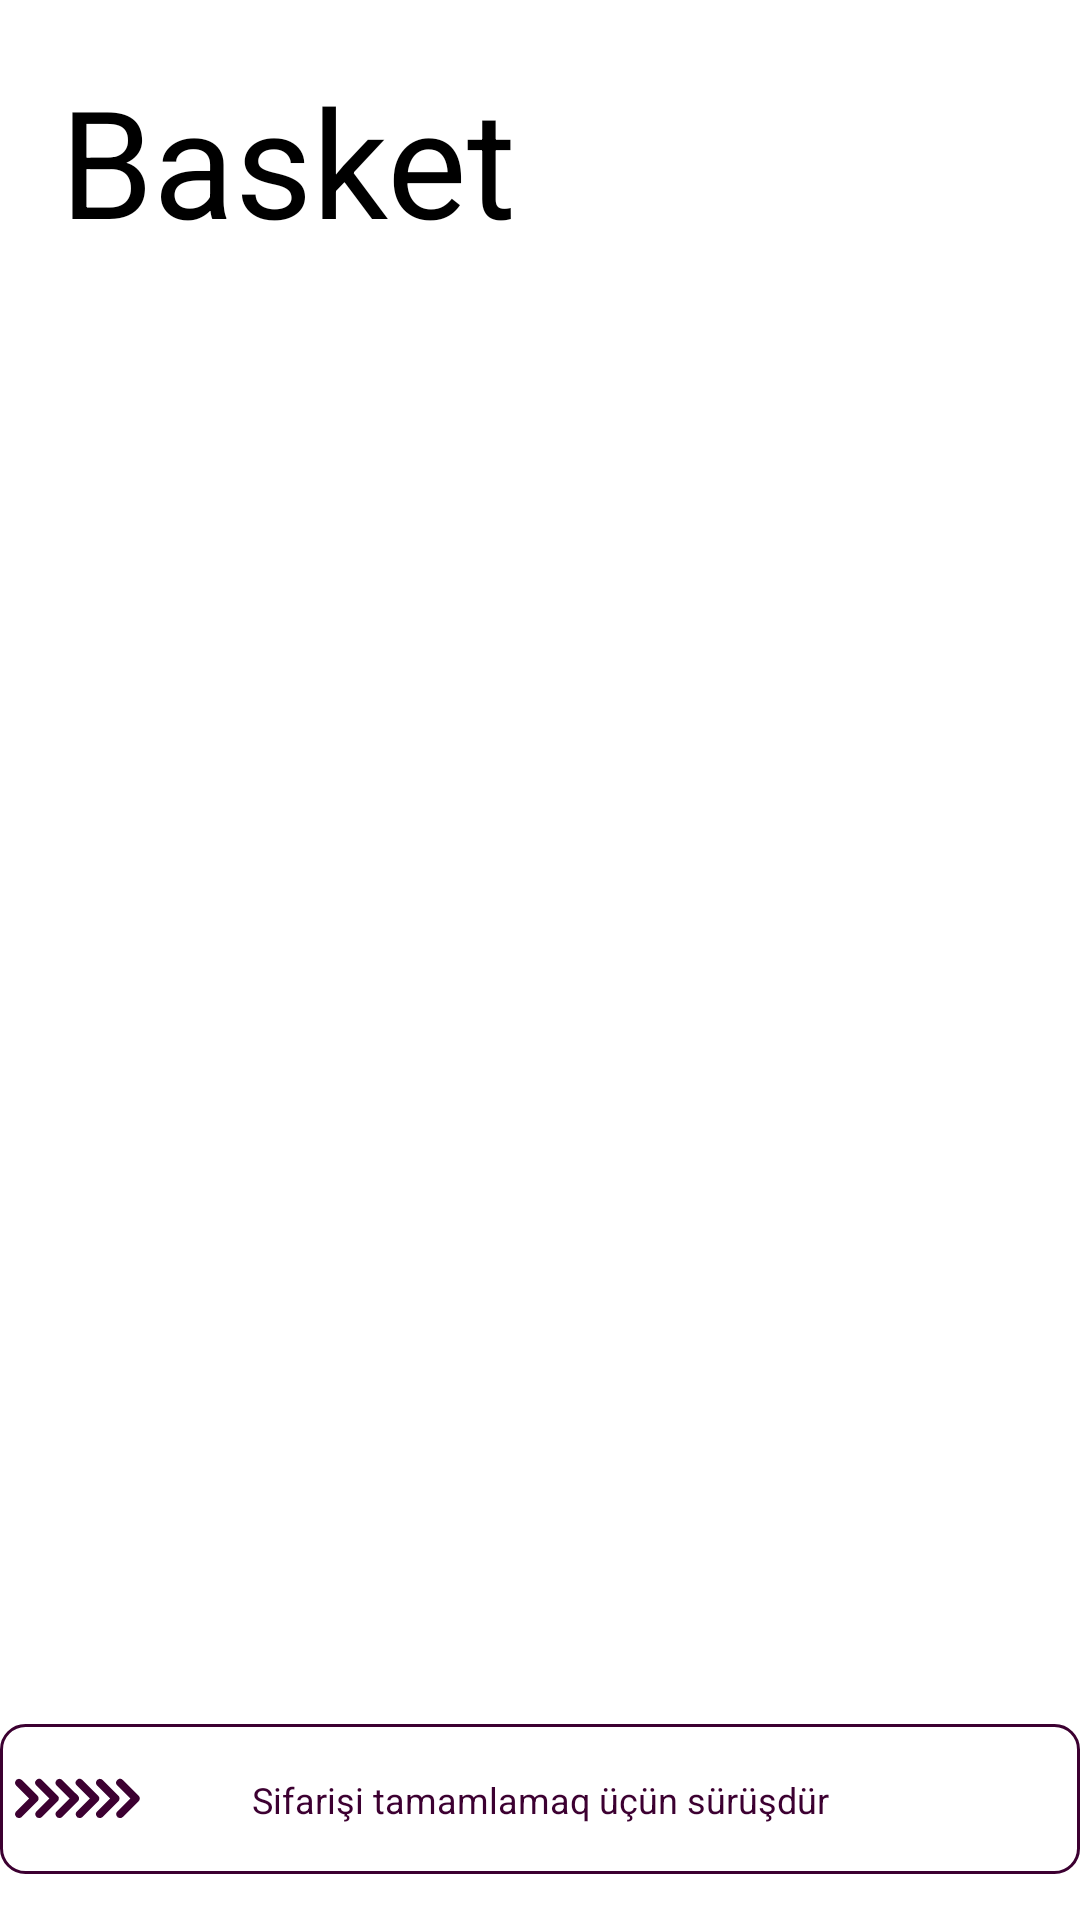

Android layout source for this screen:
<!-- AndroidManifest.xml: application theme Theme.PetsGoforSaleEquipment -->
<!-- res/layout/activity_basket.xml -->
<?xml version="1.0" encoding="utf-8"?>
<androidx.constraintlayout.widget.ConstraintLayout xmlns:android="http://schemas.android.com/apk/res/android"
    xmlns:app="http://schemas.android.com/apk/res-auto"
    xmlns:tools="http://schemas.android.com/tools"
    android:layout_width="match_parent"
    android:layout_height="match_parent"
    tools:context=".View.BasketActivity">

    <TextView
        android:id="@+id/textView3"
        android:layout_width="wrap_content"
        android:layout_height="wrap_content"
        android:layout_marginStart="20dp"
        android:layout_marginTop="20dp"
        android:text="Basket"
        android:textColor="@color/black"
        android:textSize="50dp"
        app:layout_constraintStart_toStartOf="parent"
        app:layout_constraintTop_toTopOf="parent" />

    <androidx.recyclerview.widget.RecyclerView
        android:id="@+id/basketList"
        android:layout_width="403dp"
        android:layout_height="match_parent"
        android:layout_marginStart="10dp"
        android:layout_marginTop="100dp"
        android:layout_marginEnd="10dp"
        android:layout_marginBottom="100dp"
        app:layout_constraintBottom_toBottomOf="parent"
        app:layout_constraintEnd_toEndOf="parent"
        app:layout_constraintStart_toStartOf="parent"
        app:layout_constraintTop_toTopOf="parent"
        tools:listitem="@layout/card_item" />

    <TextView
        android:id="@+id/seekbarBg2"
        android:layout_width="match_parent"
        android:layout_height="50dp"
        android:layout_below="@id/basketList"
        android:layout_marginTop="35dp"
        android:layout_marginBottom="15dp"
        android:alpha="1"
        android:gravity="center"
        android:paddingStart="9dp"
        android:paddingEnd="9dp"
        android:text="Sifarişi tamamlamaq üçün sürüşdür"
        android:textColor="#3c0031"
        android:textSize="12sp"
        app:layout_constraintBottom_toBottomOf="parent"
        app:layout_constraintEnd_toEndOf="parent"
        app:layout_constraintStart_toStartOf="parent"
        app:layout_constraintTop_toBottomOf="@+id/basketList"
        tools:ignore="MissingConstraints" />

    <TextView
        android:id="@+id/seekbarBg"
        android:layout_width="match_parent"
        android:layout_height="50dp"
        android:layout_below="@id/basketList"
        android:layout_marginTop="35dp"
        android:layout_marginBottom="15dp"
        android:alpha="0"
        android:background="@drawable/seekbar_bg_2"
        app:layout_constraintBottom_toBottomOf="parent"
        app:layout_constraintEnd_toEndOf="parent"
        app:layout_constraintStart_toStartOf="parent"
        app:layout_constraintTop_toBottomOf="@+id/basketList"
        tools:ignore="MissingConstraints" />

    <SeekBar
        android:id="@+id/seekbar"
        android:layout_width="match_parent"
        android:layout_height="50dp"
        android:layout_below="@id/basketList"
        android:layout_marginTop="35dp"
        android:layout_marginBottom="16dp"
        android:background="@drawable/seekbar_bg_1"
        android:clickable="false"
        android:max="100"
        android:paddingStart="25dp"
        android:paddingEnd="25dp"
        android:progressDrawable="@android:color/transparent"
        android:thumb="@drawable/swipe_arrows"
        app:layout_constraintBottom_toBottomOf="parent"
        app:layout_constraintEnd_toEndOf="parent"
        app:layout_constraintStart_toStartOf="parent"
        app:layout_constraintTop_toBottomOf="@+id/basketList" />
</androidx.constraintlayout.widget.ConstraintLayout>
<!-- res/layout/card_item.xml (included above) -->
<?xml version="1.0" encoding="utf-8"?>
<androidx.cardview.widget.CardView
    xmlns:android="http://schemas.android.com/apk/res/android"
    xmlns:tools="http://schemas.android.com/tools"
    android:layout_width="match_parent"
    android:layout_height="wrap_content"
    xmlns:app="http://schemas.android.com/apk/res-auto"
    app:cardElevation="8dp"
    app:cardCornerRadius="8dp"
    android:layout_margin="16dp"
    >
    <androidx.constraintlayout.widget.ConstraintLayout
        android:layout_width="match_parent"
        android:layout_height="wrap_content"
        android:orientation="vertical"
        android:layout_marginStart="16dp"
        android:layout_marginVertical="6dp"
        >

        <LinearLayout
            android:id="@+id/fvlinearlayout"
            android:layout_width="match_parent"
            android:layout_height="wrap_content"
            android:layout_gravity="center_vertical"
            android:orientation="vertical"


            tools:layout_editor_absoluteX="16dp"
            tools:layout_editor_absoluteY="0dp">

            <ImageView
                android:id="@+id/cardprductimage"
                android:layout_width="wrap_content"
                android:layout_height="100dp"
                android:layout_marginLeft="50dp"
                android:src="@drawable/ic_baseline_pets_24" />

            <TextView
                android:id="@+id/cardproductname"
                android:layout_width="wrap_content"
                android:layout_height="wrap_content"
                android:text="Product name: "
                android:textColor="@color/black"
                android:textSize="20dp"
                android:textStyle="bold"
                android:translationZ="1dp" />

            <TextView
                android:id="@+id/cardproductprice"
                android:layout_width="wrap_content"
                android:layout_height="wrap_content"
                android:text="Price: "
                android:textColor="@color/black"
                android:textSize="20dp"
                android:textStyle="bold"
                android:translationZ="1dp" />

        </LinearLayout>

        <ImageView
            android:id="@+id/deleteitem"
            android:layout_width="wrap_content"
            android:layout_height="50dp"
            android:layout_marginStart="339dp"
            android:layout_marginTop="24dp"

            android:src="@drawable/delete_item"
            app:layout_constraintEnd_toEndOf="parent"
            app:layout_constraintStart_toStartOf="@+id/fvlinearlayout"
            app:layout_constraintTop_toTopOf="parent" />

    </androidx.constraintlayout.widget.ConstraintLayout>

</androidx.cardview.widget.CardView>
<!-- resources referenced by this layout -->
<resources>
  <color name="black">#FF000000</color>
  <!-- drawable delete_item (drawable) -->
  <vector android:height="24dp" android:tint="#BA0D0D"
      android:viewportHeight="24" android:viewportWidth="24"
      android:width="24dp" xmlns:android="http://schemas.android.com/apk/res/android">
      <path android:fillColor="@android:color/white" android:pathData="M12,2C6.47,2 2,6.47 2,12s4.47,10 10,10 10,-4.47 10,-10S17.53,2 12,2zM17,15.59L15.59,17 12,13.41 8.41,17 7,15.59 10.59,12 7,8.41 8.41,7 12,10.59 15.59,7 17,8.41 13.41,12 17,15.59z"/>
  </vector>
  <!-- drawable seekbar_bg_1 (drawable) -->
  <?xml version="1.0" encoding="utf-8"?>
  <shape
      xmlns:android="http://schemas.android.com/apk/res/android">
      <solid
          android:color="@android:color/transparent">
      </solid>
      <corners
          android:radius="8dp">
      </corners>
      <stroke
          android:color="#3c0031"
          android:width="1dp">
      </stroke>
  </shape>
  <!-- drawable seekbar_bg_2 (drawable) -->
  <?xml version="1.0" encoding="utf-8"?>
  <shape
      xmlns:android="http://schemas.android.com/apk/res/android">
      <solid
          android:color="#3c0031">
      </solid>
      <corners
          android:radius="8dp">
      </corners>
      <stroke
          android:color="#3c0031"
          android:width="1dp">
      </stroke>
  </shape>
  <!-- drawable swipe_arrows: vector/xml drawable (drawable, 2662 chars, omitted) -->
  <style name="Theme.PetsGoforSaleEquipment" parent="Theme.MaterialComponents.DayNight.DarkActionBar">
          
          <item name="colorPrimary">@color/purple_500</item>
          <item name="colorPrimaryVariant">@color/purple_700</item>
          <item name="colorOnPrimary">@color/white</item>
          
          <item name="colorSecondary">@color/teal_200</item>
          <item name="colorSecondaryVariant">@color/teal_700</item>
          <item name="colorOnSecondary">@color/black</item>
          
          <item name="android:statusBarColor">?attr/colorPrimaryVariant</item>
          
      </style>
  <color name="purple_500">#FF6200EE</color>
  <color name="purple_700">#FF3700B3</color>
  <color name="white">#FFFFFFFF</color>
  <color name="teal_200">#FF03DAC5</color>
  <color name="teal_700">#FF018786</color>
</resources>
